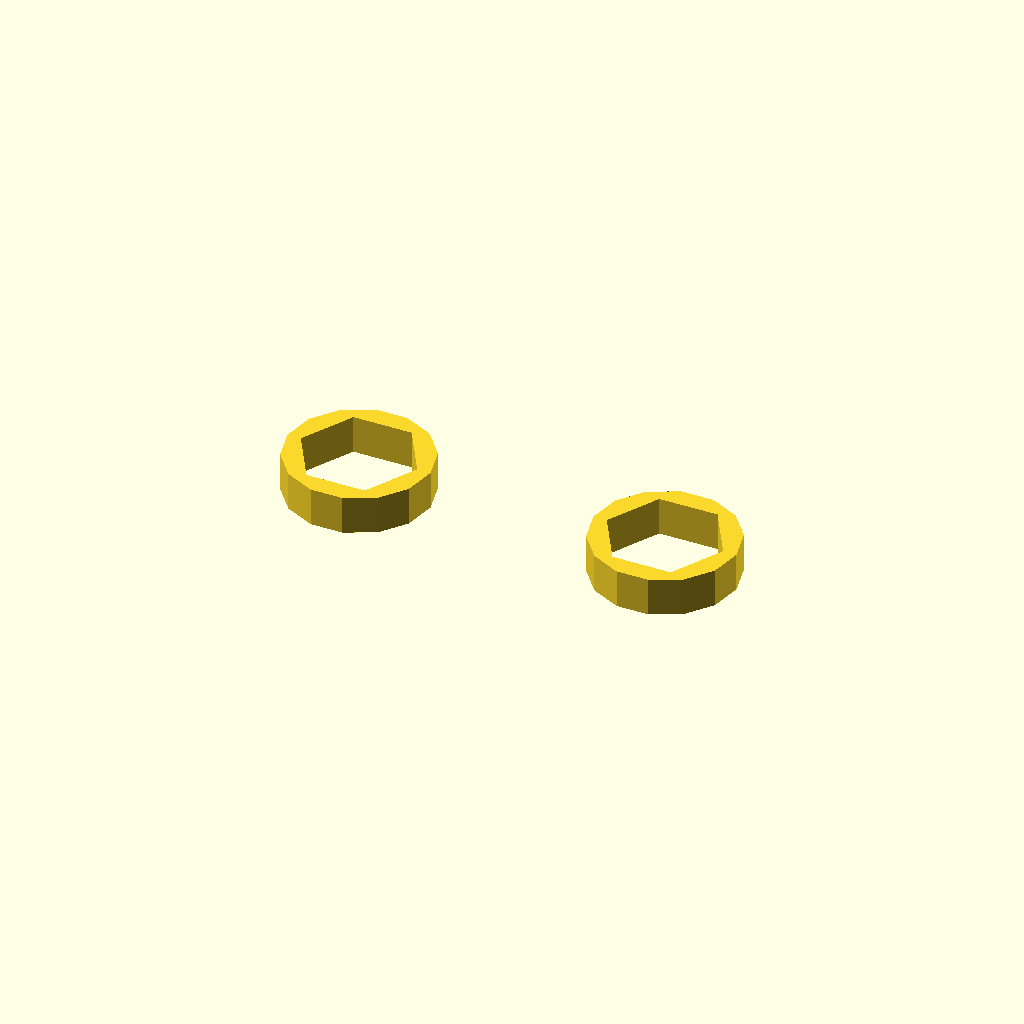
Cell 1: rendered with the file's own defaults.
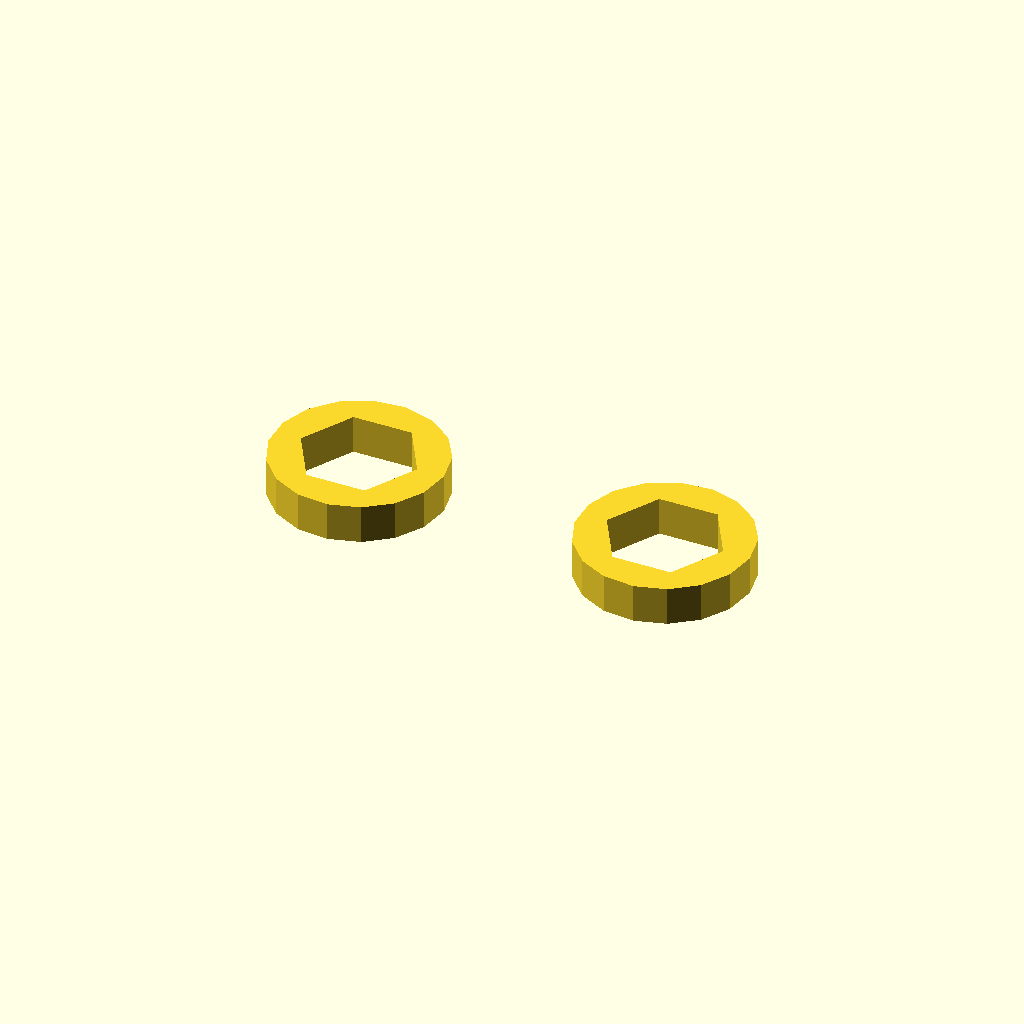
Cell 2 — tWallMin set to 0.8, the other parameters unchanged.
All cells are drawn from one camera (rotation 55°, 0°, 25°, orthographic, colour scheme Cornfield), so only the parameter changes between them.
The OpenSCAD source (Basic/03_example.scad):
// Copyright (C) 2025 Arif K. Rafiq
// This program is free software: you can redistribute it and/or modify
// it under the terms of the GNU General Public License as published by
// the Free Software Foundation, either version 3 of the License, or
// (at your option) any later version.

// This program is distributed in the hope that it will be useful,
// but WITHOUT ANY WARRANTY; without even the implied warranty of
// MERCHANTABILITY or FITNESS FOR A PARTICULAR PURPOSE.  See the
// GNU General Public License for more details.

// You should have received a copy of the GNU General Public License
// along with this file.  If not, see <https://www.gnu.org/licenses/>,
// or write to: license@temperedoptimism.com


// NOTHING SHOWS
// Fixed in example3.scad

tWallMin = 0.40;         // Limit for 3D printer, I have 0.2
pHexSink = [3.5, 2.3];
vTerminal0 = [5.0, 5.0];
vTerminal1 = [23.4, 5.0];

// hex pocket
// The union is subtracted.
linear_extrude(pHexSink.y){
    difference(){
        union(){
          translate(vTerminal0)  circle(pHexSink.x +(tWallMin *2));
          translate(vTerminal1)  circle(pHexSink.x +(tWallMin *2));
        }
      translate(vTerminal0)  circle(pHexSink.x, $fn=6);
      translate(vTerminal1)  circle(pHexSink.x, $fn=6);
    }
}
Parameter table extracted from the source (name, type, default, range or options):
tWallMin: number, default 0.4
pHexSink: vector, default [3.5, 2.3]
vTerminal0: vector, default [5, 5]
vTerminal1: vector, default [23.4, 5]
